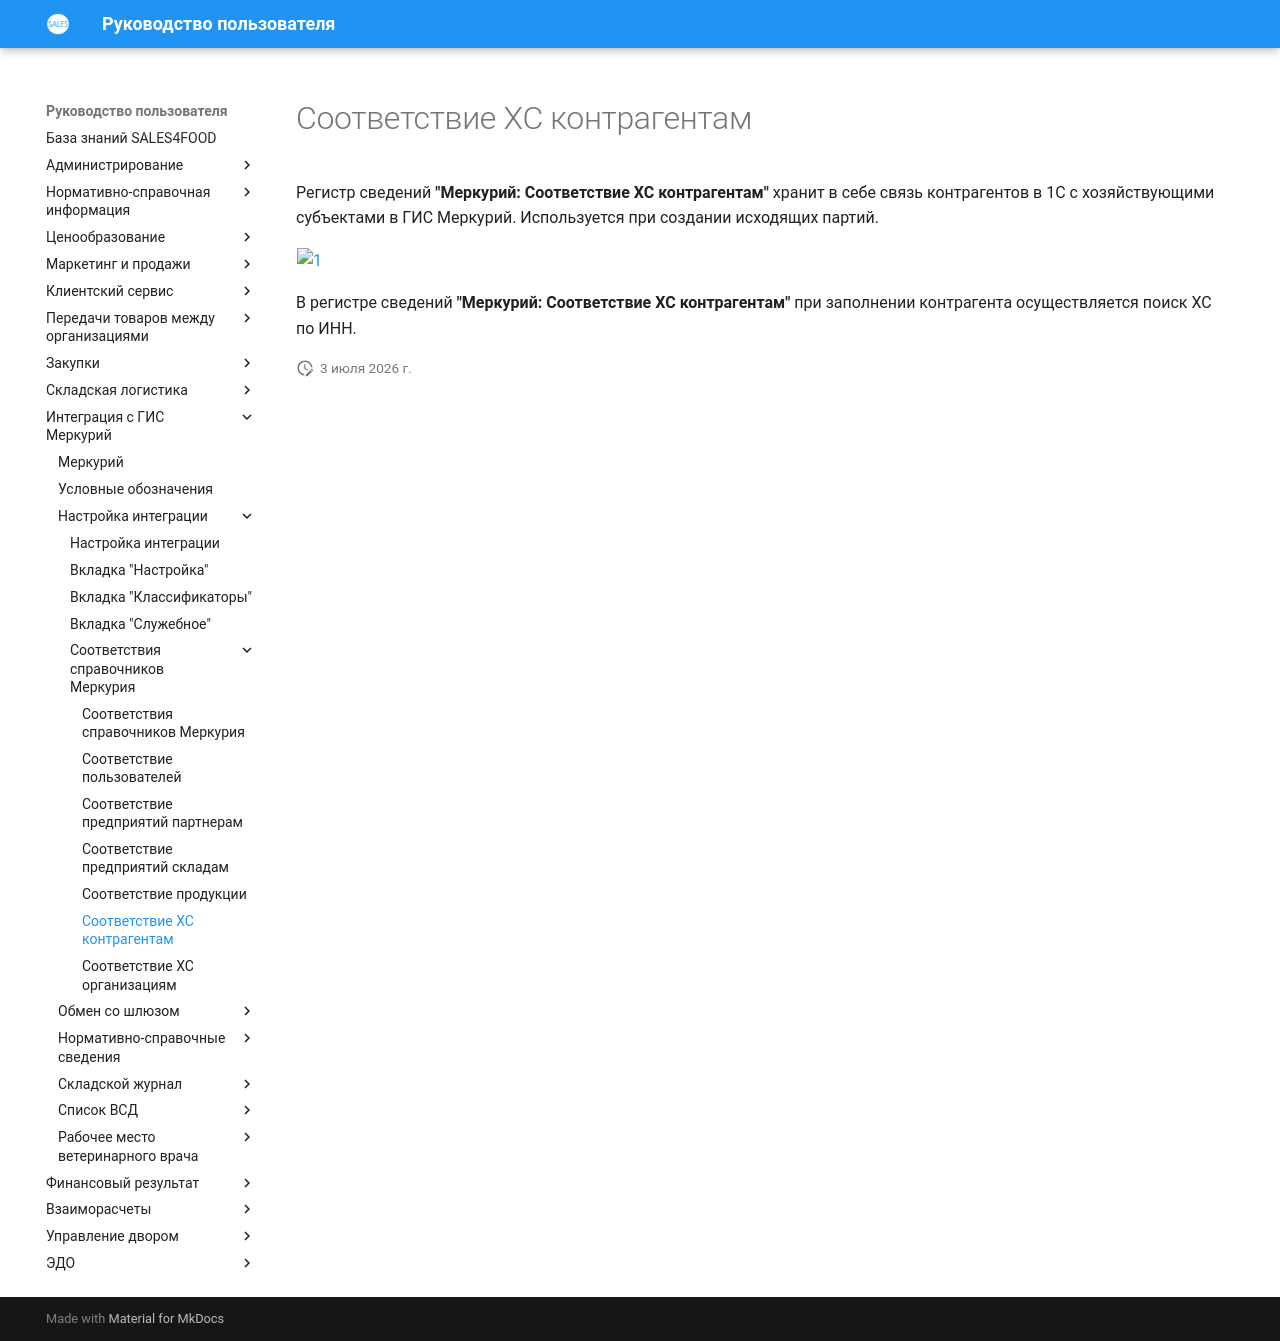

repository: Konstanta-it/sales4food · page: Mercury/ConfiguringIntegration/MercuryReferencesCorrespondences/CorrespondencesOfEconomicEntityesWithContractors/index.html · generator: mkdocs

# Соответствие ХС контрагентам

Регистр сведений **"Меркурий: Соответствие ХС контрагентам"** хранит в себе связь контрагентов в 1С с хозяйствующими субъектами в ГИС Меркурий. Используется при создании исходящих партий.

[![1][1]][1]

В регистре сведений **"Меркурий: Соответствие ХС контрагентам"** при заполнении контрагента осуществляется поиск ХС по ИНН.

[1]: CorrespondencesOfEconomicEntityesWithContractors.assets/1.png
